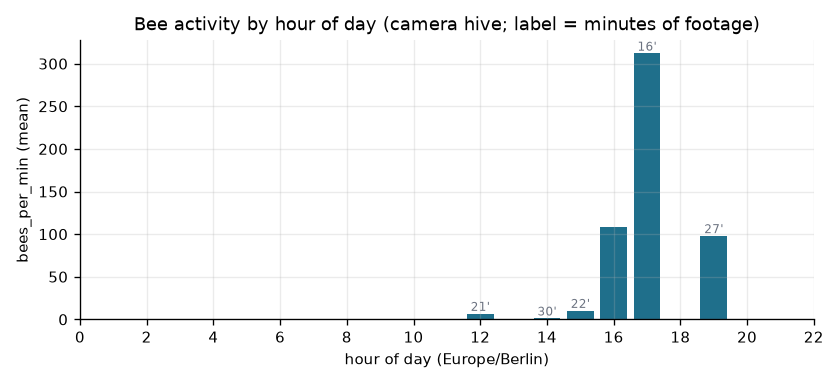

The table this chart was drawn from, first rows:
hod, mean, std, minutes, days
0, , , , 
1, , , , 
2, , , , 
3, , , , 
4, , , , 
5, , , , 
6, , , , 
7, , , , 
8, , , , 
9, , , , 
10, , , , 
11, , , , 
12, 6.81, 5.564, 21.0, 1.0
13, , , , 
14, 1.233, 1.654, 30.0, 1.0
15, 10.32, 11.87, 22.0, 1.0
16, 108.0, , 1.0, 1.0
17, 312.1, 194.5, 16.0, 1.0
18, , , , 
19, 98.0, 68.1, 27.0, 1.0
20, , , , 
21, , , , 
22, , , , 
23, , , , 
